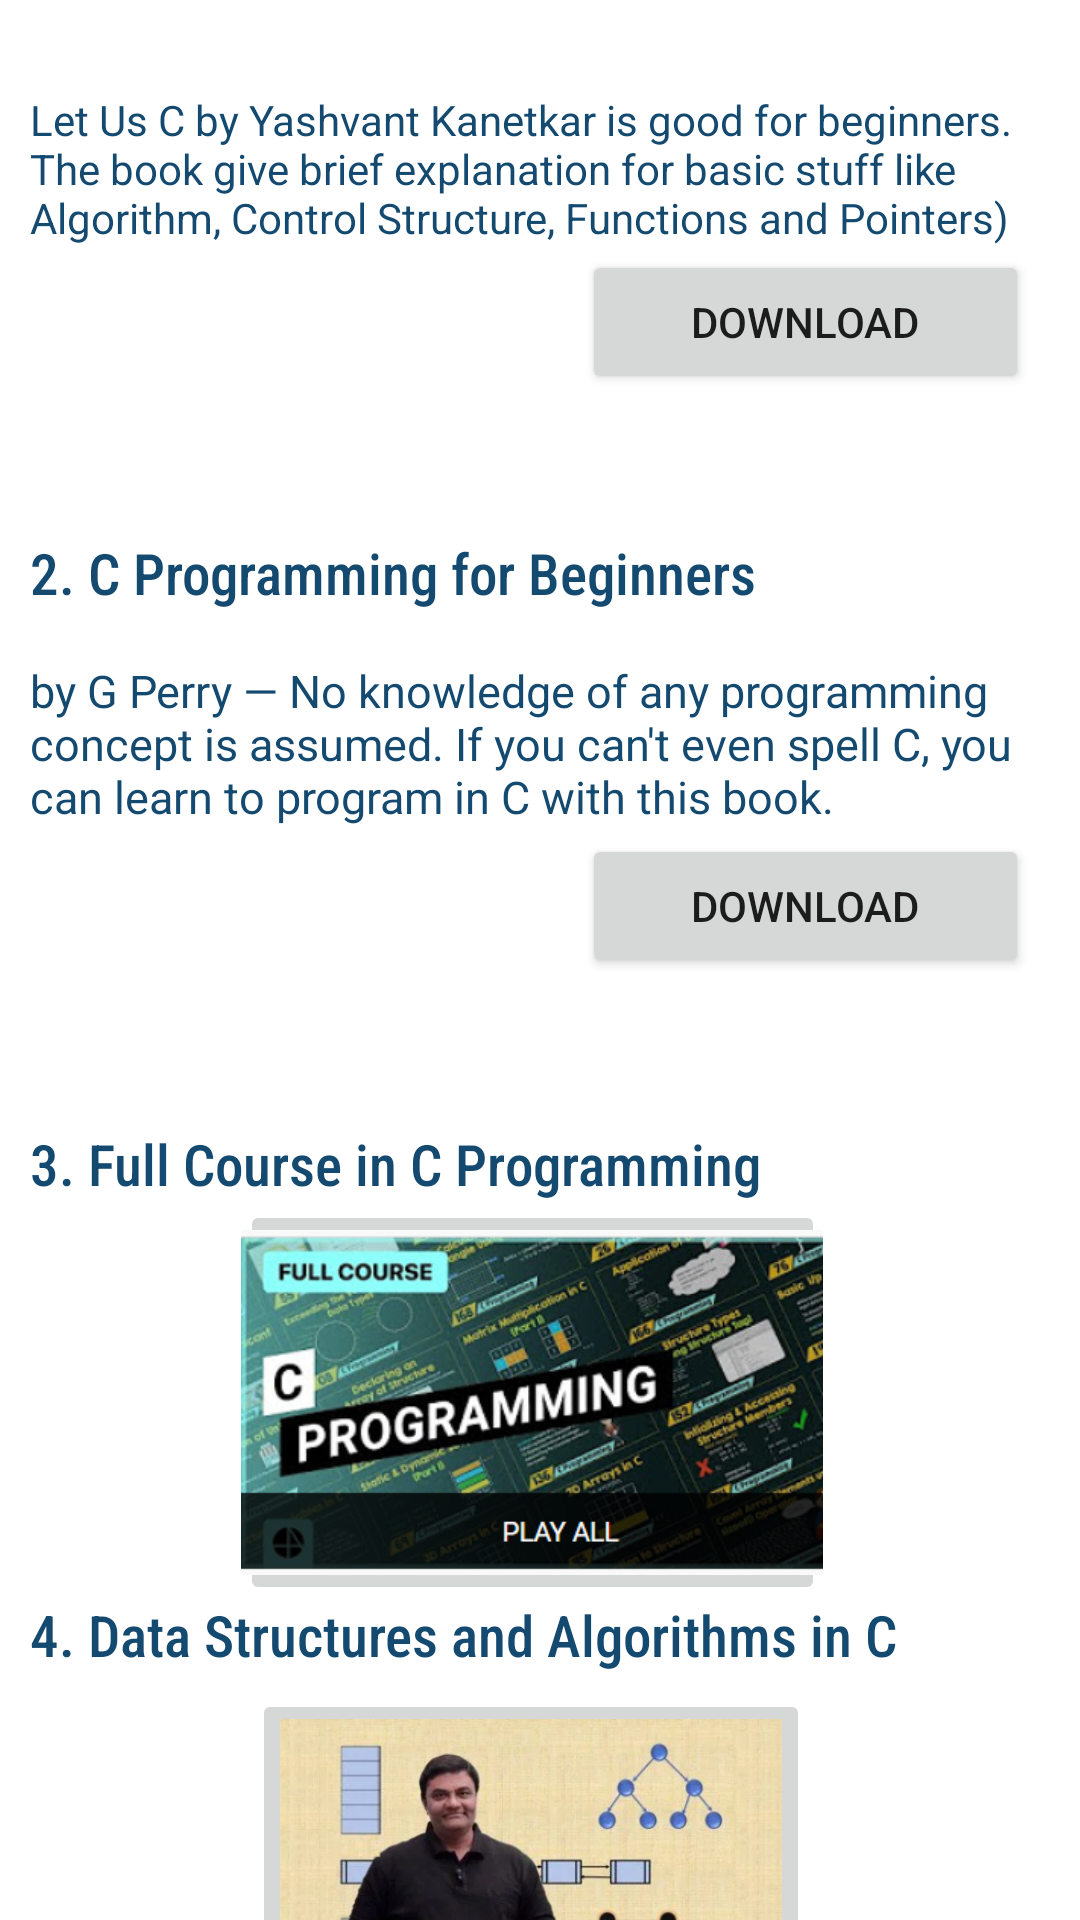

Produce the Android XML layout that renders to this screen, including the resource entries it uses.
<!-- AndroidManifest.xml: application theme Theme.IMACATHON -->
<!-- res/layout/activity_clanguage.xml -->
<?xml version="1.0" encoding="utf-8"?>
<androidx.constraintlayout.widget.ConstraintLayout xmlns:android="http://schemas.android.com/apk/res/android"
    xmlns:app="http://schemas.android.com/apk/res-auto"
    xmlns:tools="http://schemas.android.com/tools"
    android:layout_width="match_parent"
    android:layout_height="match_parent"
    tools:context=".C_langugage">

    <RelativeLayout
        android:id="@+id/relativeLayout"
        android:layout_width="match_parent"
        android:layout_height="200dp"
        android:layout_marginBottom="480dp"
        app:layout_constraintBottom_toBottomOf="parent"
        app:layout_constraintEnd_toStartOf="parent"
        app:layout_constraintTop_toTopOf="parent">

        <TextView

            android:layout_width="match_parent"
            android:layout_height="wrap_content"
            android:layout_alignParentStart="true"
            android:layout_alignParentTop="true"
            android:layout_alignParentBottom="true"
            android:layout_marginStart="-1dp"
            android:layout_marginTop="-9dp"

            android:layout_marginBottom="17dp"
            android:fontFamily="sans-serif-condensed-medium"
            android:paddingStart="12dp"

            android:text="1. Let Us C"
            android:textColor="#144970"
            android:textSize="25sp" />

        <TextView
            android:layout_width="match_parent"
            android:layout_height="210dp"
            android:layout_alignParentStart="true"
            android:layout_alignParentTop="true"
            android:layout_alignParentEnd="true"
            android:layout_alignParentBottom="true"
            android:layout_marginTop="40dp"
            android:layout_marginEnd="0dp"
            android:layout_marginBottom="20dp"
            android:padding="10dp"
            android:text="Let Us C by Yashvant Kanetkar is good for beginners. The book give brief explanation for basic stuff like Algorithm, Control Structure, Functions and Pointers)   "
            android:textColor="#144970"

            android:textSize="14sp" />

        <Button
            android:layout_width="wrap_content"
            android:layout_height="wrap_content"
            android:layout_alignParentStart="true"
            android:layout_alignParentTop="true"
            android:layout_alignParentEnd="true"
            android:layout_alignParentBottom="true"
            android:layout_marginStart="194dp"
            android:layout_marginTop="103dp"
            android:layout_marginEnd="17dp"
            android:layout_marginBottom="49dp"
            android:onClick="Let_US_C"
            android:text="Download" />


    </RelativeLayout>

    <RelativeLayout

        android:layout_width="match_parent"
        android:layout_height="200dp"
        android:layout_marginBottom="100dp"
        app:layout_constraintBottom_toBottomOf="parent"
        app:layout_constraintEnd_toStartOf="parent"
        app:layout_constraintTop_toTopOf="parent">

        <TextView

            android:layout_width="match_parent"
            android:layout_height="wrap_content"
            android:layout_alignParentStart="true"
            android:layout_alignParentTop="true"
            android:layout_alignParentBottom="true"
            android:layout_marginTop="8dp"


            android:fontFamily="sans-serif-condensed-medium"
            android:paddingStart="10dp"
            android:text="2. C Programming for Beginners"
            android:textColor="#144970"
            android:textSize="19sp" />

        <TextView
            android:layout_width="match_parent"
            android:layout_height="210dp"
            android:layout_alignParentStart="true"
            android:layout_alignParentTop="true"
            android:layout_alignParentEnd="true"
            android:layout_alignParentBottom="true"
            android:layout_marginTop="40dp"
            android:layout_marginBottom="60dp"
            android:padding="10dp"
            android:text="by G Perry — No knowledge of any programming concept is assumed. If you can't even spell C, you can learn to program in C with this book.    "
            android:textColor="#144970"

            android:textSize="15sp" />

        <Button
            android:layout_width="wrap_content"
            android:layout_height="wrap_content"
            android:layout_alignParentStart="true"
            android:layout_alignParentTop="true"
            android:layout_alignParentEnd="true"
            android:layout_alignParentBottom="true"
            android:layout_marginStart="194dp"
            android:layout_marginTop="108dp"
            android:layout_marginEnd="17dp"
            android:layout_marginBottom="44dp"
            android:onClick="Book_2"
            android:text="Download" />


    </RelativeLayout>


    <RelativeLayout
        android:id="@+id/relativeLayout2"
        android:layout_width="match_parent"
        android:layout_height="190dp"
        android:layout_marginTop="300dp"
            app:layout_constraintBottom_toBottomOf="parent"
        app:layout_constraintEnd_toStartOf="parent"
        app:layout_constraintTop_toTopOf="parent">

        <TextView

            android:layout_width="match_parent"
            android:layout_height="wrap_content"
            android:layout_alignParentStart="true"
            android:layout_alignParentTop="true"
            android:layout_alignParentBottom="true"
            android:layout_marginStart="0dp"


            android:layout_marginTop="0dp"
            android:layout_marginBottom="1dp"
            android:fontFamily="sans-serif-condensed-medium"
            android:paddingStart="10dp"
            android:text="3. Full Course in C Programming"
            android:textColor="#144970"
            android:textSize="19sp" />


        <ImageButton
            android:id="@+id/Video_2"
            android:layout_width="match_parent"
            android:layout_height="200dp"
            android:layout_alignParentStart="true"
            android:layout_alignParentTop="true"
            android:layout_alignParentEnd="true"
            android:layout_alignParentBottom="true"
            android:layout_marginStart="80dp"
            android:layout_marginTop="25dp"
            android:layout_marginEnd="85dp"
            android:layout_marginBottom="30dp"
            android:clickable="true"
            android:onClick="Full_course"
            android:padding="10dp"
            android:paddingEnd="10dp"
            android:scaleType="centerCrop"
            android:src="@drawable/c_full_course"></ImageButton>


    </RelativeLayout>

    <RelativeLayout

        android:layout_width="match_parent"
        android:layout_height="190dp"
        android:layout_marginTop="600dp"
        app:layout_constraintBottom_toBottomOf="parent"
        app:layout_constraintEnd_toStartOf="parent"
        app:layout_constraintTop_toTopOf="parent">

        <TextView

            android:layout_width="match_parent"
            android:layout_height="wrap_content"
            android:layout_alignParentStart="true"
            android:layout_alignParentTop="true"
            android:layout_alignParentBottom="true"
            android:layout_marginStart="0dp"


            android:layout_marginTop="7dp"
            android:layout_marginBottom="1dp"
            android:fontFamily="sans-serif-condensed-medium"
            android:paddingStart="10dp"
            android:text="4. Data Structures and Algorithms in C"
            android:textColor="#144970"
            android:textSize="19sp" />


        <ImageButton
            android:layout_width="wrap_content"
            android:layout_height="wrap_content"
            android:layout_alignParentStart="true"
            android:layout_alignParentTop="true"
            android:layout_alignParentEnd="true"
            android:layout_alignParentBottom="true"
            android:layout_marginStart="84dp"
            android:layout_marginTop="38dp"
            android:layout_marginEnd="90dp"
            android:layout_marginBottom="46dp"
            android:onClick="Udemy_course"
            android:scaleType="centerCrop"
            android:src="@drawable/dsa_1"
            android:textSize="12sp" />


    </RelativeLayout>


</androidx.constraintlayout.widget.ConstraintLayout>
<!-- resources referenced by this layout -->
<resources>
  <!-- drawable c_full_course: png bitmap (drawable-nodpi, 189357 bytes) -->
  <!-- drawable dsa_1: png bitmap (drawable-nodpi, 199916 bytes) -->
  <style name="Theme.IMACATHON" parent="Theme.MaterialComponents.DayNight.DarkActionBar">
          
          <item name="colorPrimary">#1792E6</item>
          <item name="colorPrimaryVariant">#1792E6</item>
          <item name="colorOnPrimary">@color/white</item>
          
          <item name="colorSecondary">@color/teal_200</item>
          <item name="colorSecondaryVariant">@color/teal_700</item>
          
          <item name="android:statusBarColor" tools:targetApi="l">?attr/colorPrimaryVariant</item>
          
  
      </style>
  <color name="white">#FFFFFFFF</color>
  <color name="teal_200">#FF03DAC5</color>
  <color name="teal_700">#FF018786</color>
</resources>
